Dataset: Pic_for_CNN (GitHub, mouselearning/PatternCNN). Classes: buy, nothing, sell.

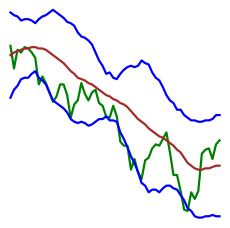
Label: nothing

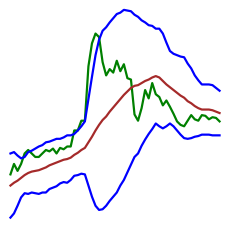
Label: sell

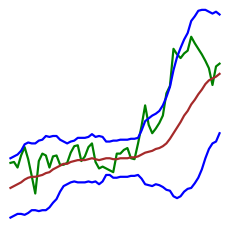
Label: sell

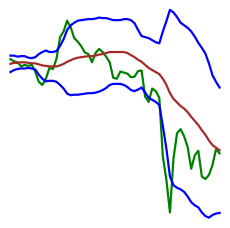
Label: buy

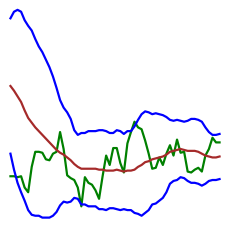
Label: buy

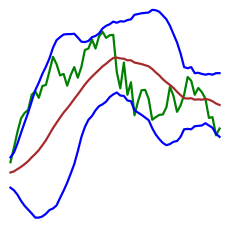
Label: nothing
